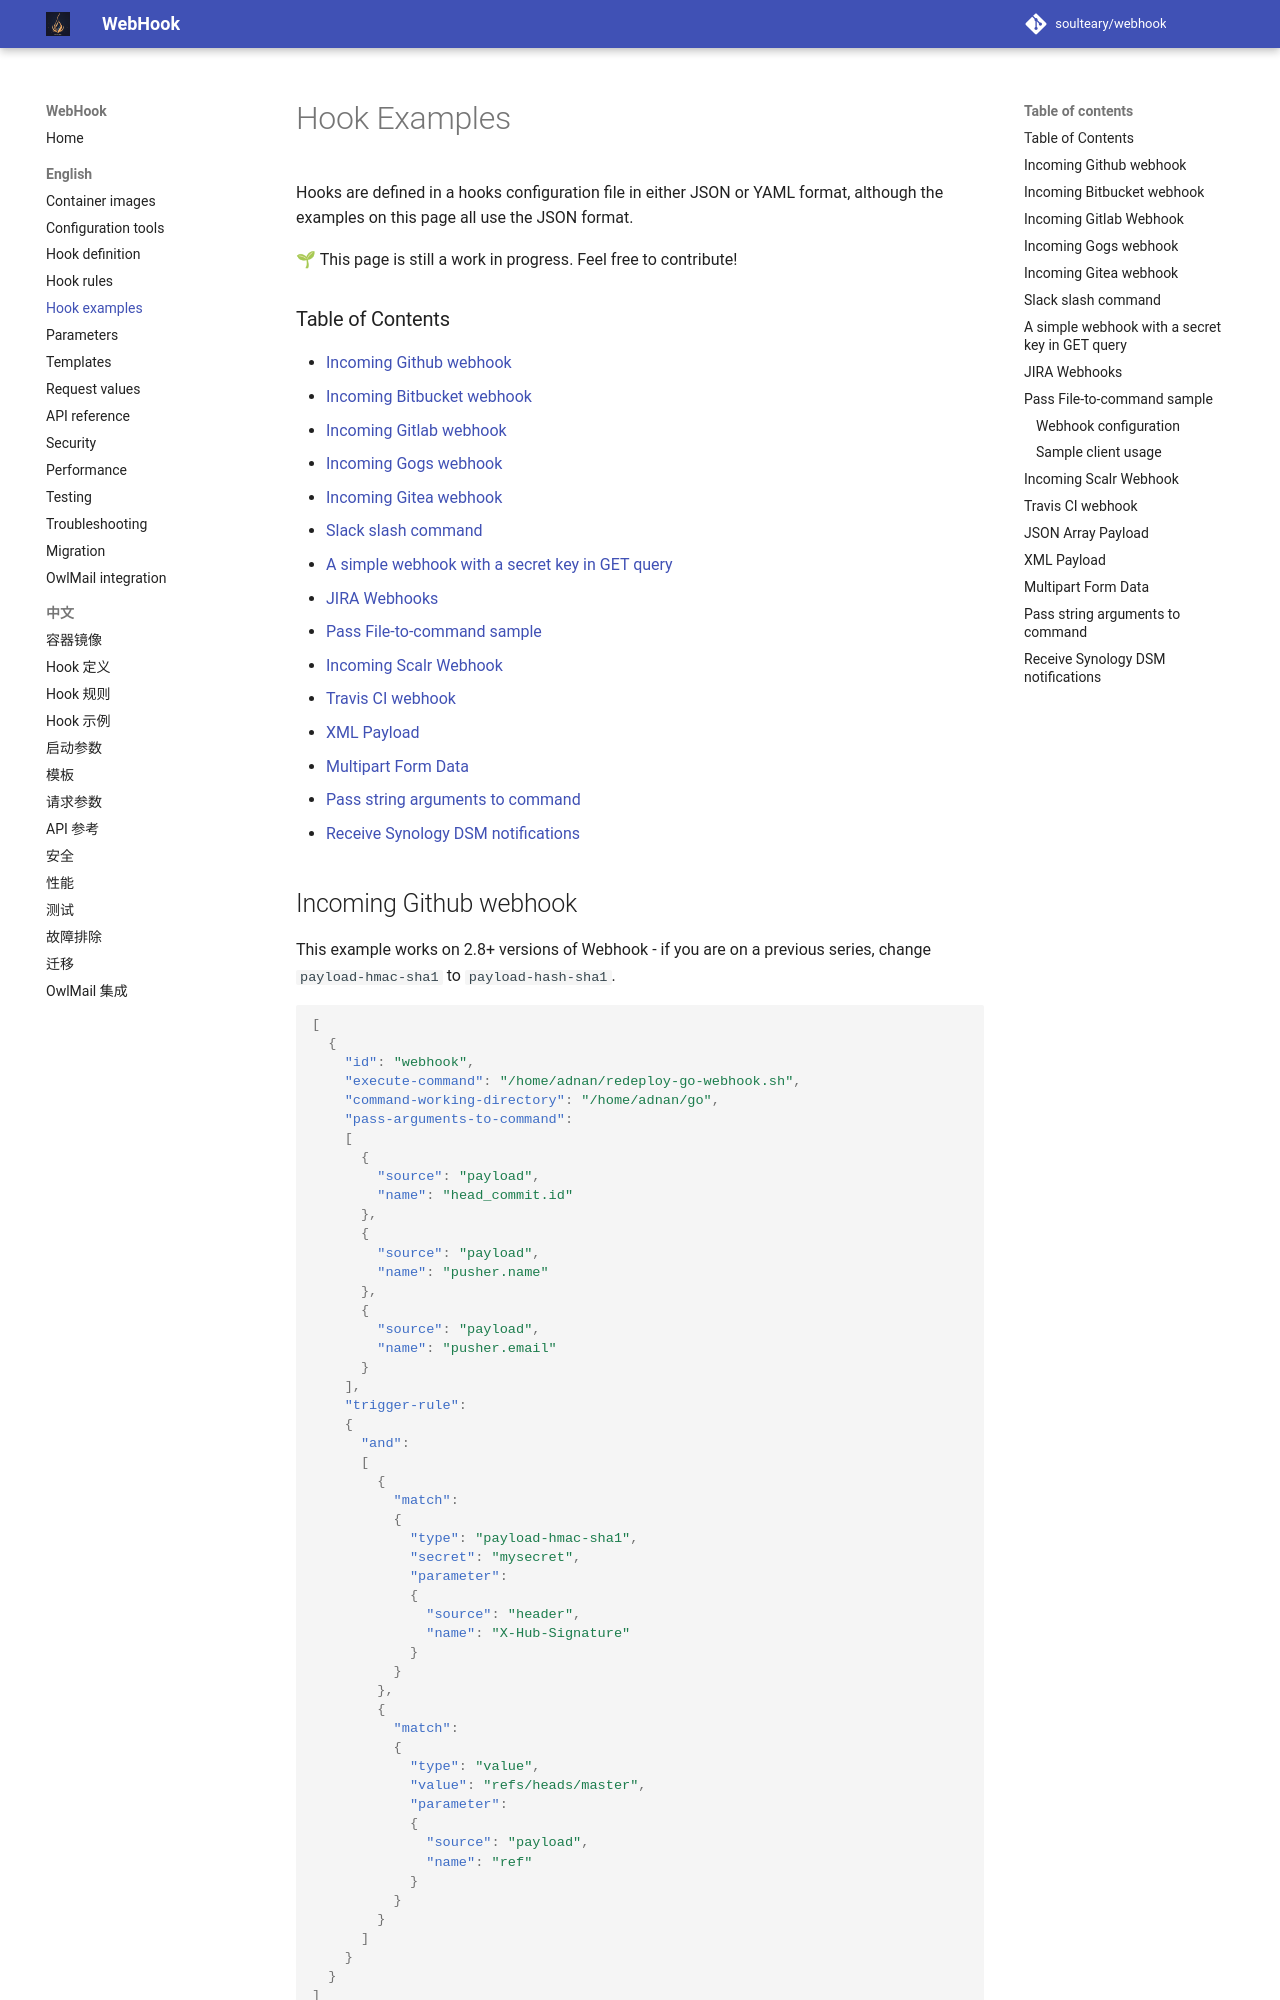

repository: soulteary/webhook · page: 7.2.0/en-US/Hook-Examples/index.html · generator: mkdocs

# Hook Examples

Hooks are defined in a hooks configuration file in either JSON or YAML format,
although the examples on this page all use the JSON format.

🌱 This page is still a work in progress. Feel free to contribute!

### Table of Contents

* [Incoming Github webhook](#incoming-github-webhook)
* [Incoming Bitbucket webhook](#incoming-bitbucket-webhook)
* [Incoming Gitlab webhook](#incoming-gitlab-webhook)
* [Incoming Gogs webhook](#incoming-gogs-webhook)
* [Incoming Gitea webhook](#incoming-gitea-webhook)
* [Slack slash command](#slack-slash-command)
* [A simple webhook with a secret key in GET query](#a-simple-webhook-with-a-secret-key-in-get-query)
* [JIRA Webhooks](#jira-webhooks)
* [Pass File-to-command sample](#pass-file-to-command-sample)
* [Incoming Scalr Webhook](#incoming-scalr-webhook)
* [Travis CI webhook](#travis-ci-webhook)
* [XML Payload](#xml-payload)
* [Multipart Form Data](#multipart-form-data)
* [Pass string arguments to command](#pass-string-arguments-to-command)
* [Receive Synology DSM notifications](#receive-synology-notifications)

## Incoming Github webhook

This example works on 2.8+ versions of Webhook - if you are on a previous series, change `payload-hmac-sha1` to `payload-hash-sha1`.

```json
[
  {
    "id": "webhook",
    "execute-command": "/home/adnan/redeploy-go-webhook.sh",
    "command-working-directory": "/home/adnan/go",
    "pass-arguments-to-command":
    [
      {
        "source": "payload",
        "name": "head_commit.id"
      },
      {
        "source": "payload",
        "name": "pusher.name"
      },
      {
        "source": "payload",
        "name": "pusher.email"
      }
    ],
    "trigger-rule":
    {
      "and":
      [
        {
          "match":
          {
            "type": "payload-hmac-sha1",
            "secret": "mysecret",
            "parameter":
            {
              "source": "header",
              "name": "X-Hub-Signature"
            }
          }
        },
        {
          "match":
          {
            "type": "value",
            "value": "refs/heads/master",
            "parameter":
            {
              "source": "payload",
              "name": "ref"
            }
          }
        }
      ]
    }
  }
]
```
